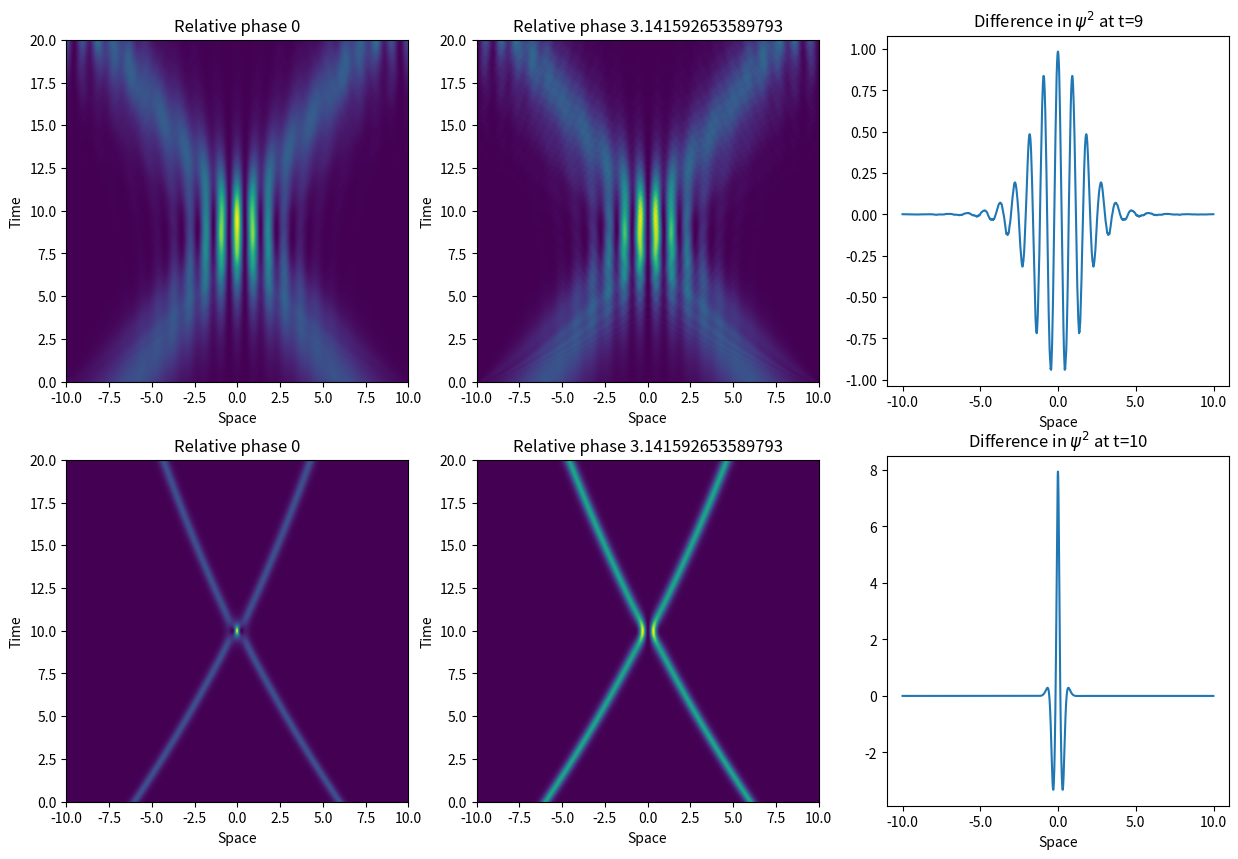

Write the Python code that produced this figure.
"""
Created on Sun Oct 28 10:15:11 2018
Version 5 
[redacted]
"""

from __future__ import division
import numpy as np
import matplotlib.pyplot as pyplot

############ FUNCTIONS #############

def fourier_transform(f):
    F = np.fft.fft(f)
    return F

def inverse_fourier(F):
    f = np.fft.ifft(F)
    return f
	
def getks(xs, dx):
	ks = np.fft.fftfreq(len(xs), dx) 
	return ks
	
def schrodinger_time_evolution(psi_initial, V, g):
	
	ks = 2*np.pi*getks(xs,dx) #accessing global variables. Factor of 2pi
	
	psisquareds = np.zeros((len(psi_initial),n_points)) #initialising 2d array
	
	psi = psi_initial #prepare for loop
	psisq = abs(psi_initial)**2 
	
	for it in range(n_points):
		psisquareds[:,it] = psisq #fill array 
		
		interactions = g * abs(psi)**2
			
		step1 = fourier_transform(np.exp(-1j*(V + interactions)*dt/2) * psi)
		step2 = inverse_fourier(np.exp(-1j*ks**2*dt) * step1)
		psi = np.exp(-1j*(V + interactions)*dt/2) * step2 
		
		psisq = abs(psi)**2

		
	return psisquareds


#global variables for extent of modelling 

n_points = 2000 #number of timesteps (also number of x steps)
dt = 0.001
ts = np.linspace(0,2,n_points) #only for phase 
xs = np.linspace(-10, 10, n_points)
L = xs[-1] - xs[0] #box length 
dx = L/n_points


#generate initial psi
def gaussian():
	psi_initial = np.exp(-xs**2)
	return psi_initial

def soliton(start, velocity, initial_phase, family_param): #frequency = 1
	psi_initial = (family_param/2)**0.5 * np.exp(1j*velocity*(xs-start)) * np.exp(1j*initial_phase) / np.cosh((xs-start) * family_param)
	#psi_initial = (2*family_param)**0.5 * np.exp(1j*velocity*(xs-start)) / np.cosh((xs-start) * (family_param)**0.5) #no phase
	return psi_initial
	
def two_solitons(x1,x2,v1,v2, phase1, phase2, family_param):
    psi_combined = soliton(x1,v1,phase1,family_param) + soliton(x2,v2,phase2,family_param) 
    return psi_combined

#test accuracy of modelling with a special case
def accuracy_test(g_test,t):
    psisquareds_test = schrodinger_time_evolution(soliton(0,0), 0, g_test)
    t = int(t/dt) #taking timestep into account and making sure it's an integer as it is used for indexing 
    norm = np.sum(psisquareds_test[750:1250,:],0) # sum over axis 0, e.g. space between -2 and 2
    accuracy = abs(norm[0] - norm[t])*100/norm[0] #percentage change in norm 
    return accuracy


######### TESTS #########

rel_phase1 = 0
rel_phase2 = np.pi

family_param1 = 0.5
family_param2 = 4

testpsi = schrodinger_time_evolution(two_solitons(-6,6,L/6,-L/6,0,rel_phase1,family_param1), 0, -4*family_param1) 
testpsi2 = schrodinger_time_evolution(two_solitons(-6,6,L/6,-L/6,0,rel_phase2,family_param1), 0, -4*family_param1) 

testpsi3 = schrodinger_time_evolution(two_solitons(-6,6,L/6,-L/6,0,rel_phase1,family_param2), 0, -4*family_param2) 
testpsi4 = schrodinger_time_evolution(two_solitons(-6,6,L/6,-L/6,0,rel_phase2,family_param2), 0, -4*family_param2) 

difference1 = testpsi - testpsi2
difference2 = testpsi3 - testpsi4

########## PLOTS ############

pyplot.figure(figsize=(15,10)) 
#pyplot.suptitle("The effect of inter-atom interactions " + r'$g |\psi|^2$' + " on a soliton model", fontsize=16)	

pyplot.subplot(231)
pyplot.imshow(np.transpose(testpsi), extent=(-10,10,0,20), origin='lower', cmap='viridis') 
pyplot.xlabel("Space")
pyplot.ylabel("Time")
pyplot.title("Relative phase {}".format(rel_phase1))
#pyplot.savefig('rel_phase_0.png')
 
pyplot.subplot(232)
pyplot.imshow(np.transpose(testpsi2), extent=(-10,10,0,20), origin='lower', cmap='viridis') 
pyplot.xlabel("Space")
pyplot.ylabel("Time")
pyplot.title("Relative phase {}".format(rel_phase2))
#pyplot.savefig('rel_phase_pi.png')

#one minus the other to show where fringes are 
pyplot.subplot(233)
pyplot.plot(difference1[:,900])
pyplot.xlabel("Space")
pyplot.xticks(np.array([0,500,1000,1500,2000]),np.array([-10.0,-5.0,0.0,5.0,10.0]))
pyplot.title("Difference in "  + r'$\psi^2$' + " at t=9")
#pyplot.savefig('difference.png')

pyplot.subplot(234)
pyplot.imshow(np.transpose(testpsi3), extent=(-10,10,0,20), origin='lower', cmap='viridis') 
pyplot.xlabel("Space") 
pyplot.ylabel("Time")
pyplot.title("Relative phase {}".format(rel_phase1))
#pyplot.savefig('rel_phase_0.png')
 
pyplot.subplot(235)
pyplot.imshow(np.transpose(testpsi4), extent=(-10,10,0,20), origin='lower', cmap='viridis') 
pyplot.xlabel("Space")
pyplot.ylabel("Time")
pyplot.title("Relative phase {}".format(rel_phase2))
#pyplot.savefig('rel_phase_pi.png')

#one minus the other to show where fringes are 
pyplot.subplot(236)
pyplot.plot(difference2[:,1000])
pyplot.xlabel("Space")
pyplot.xticks(np.array([0,500,1000,1500,2000]),np.array([-10.0,-5.0,0.0,5.0,10.0]))
pyplot.title("Difference in "  + r'$\psi^2$' + " at t=10")
#pyplot.savefig('difference.png')

pyplot.savefig('extensionpic.png')
pyplot.show()